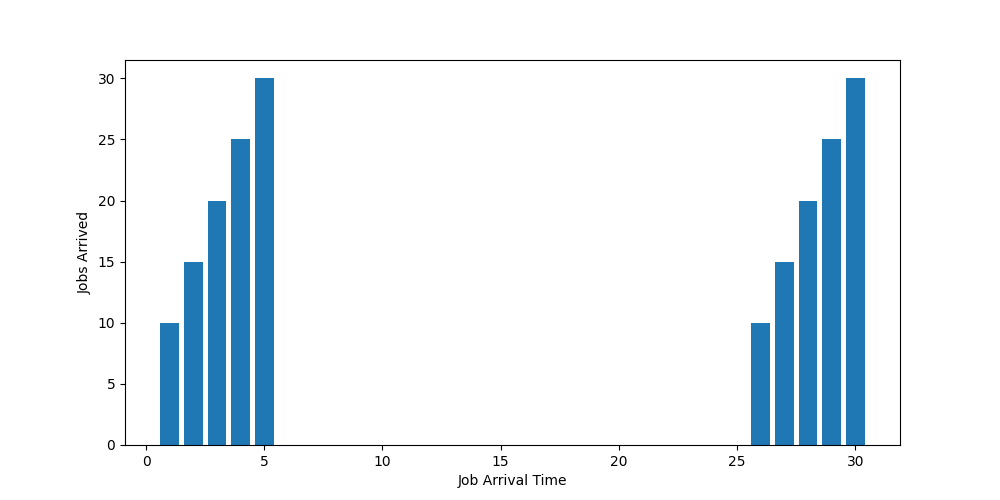

The file beside this chart, header and first rows:
job_id, arrival_time, mi, allocated_cores
0, 1, 10, 10
1, 2, 10, 15
2, 3, 10, 20
3, 4, 10, 25
4, 5, 10, 30
5, 26, 10, 10
6, 27, 10, 15
7, 28, 10, 20
8, 29, 10, 25
9, 30, 10, 30
